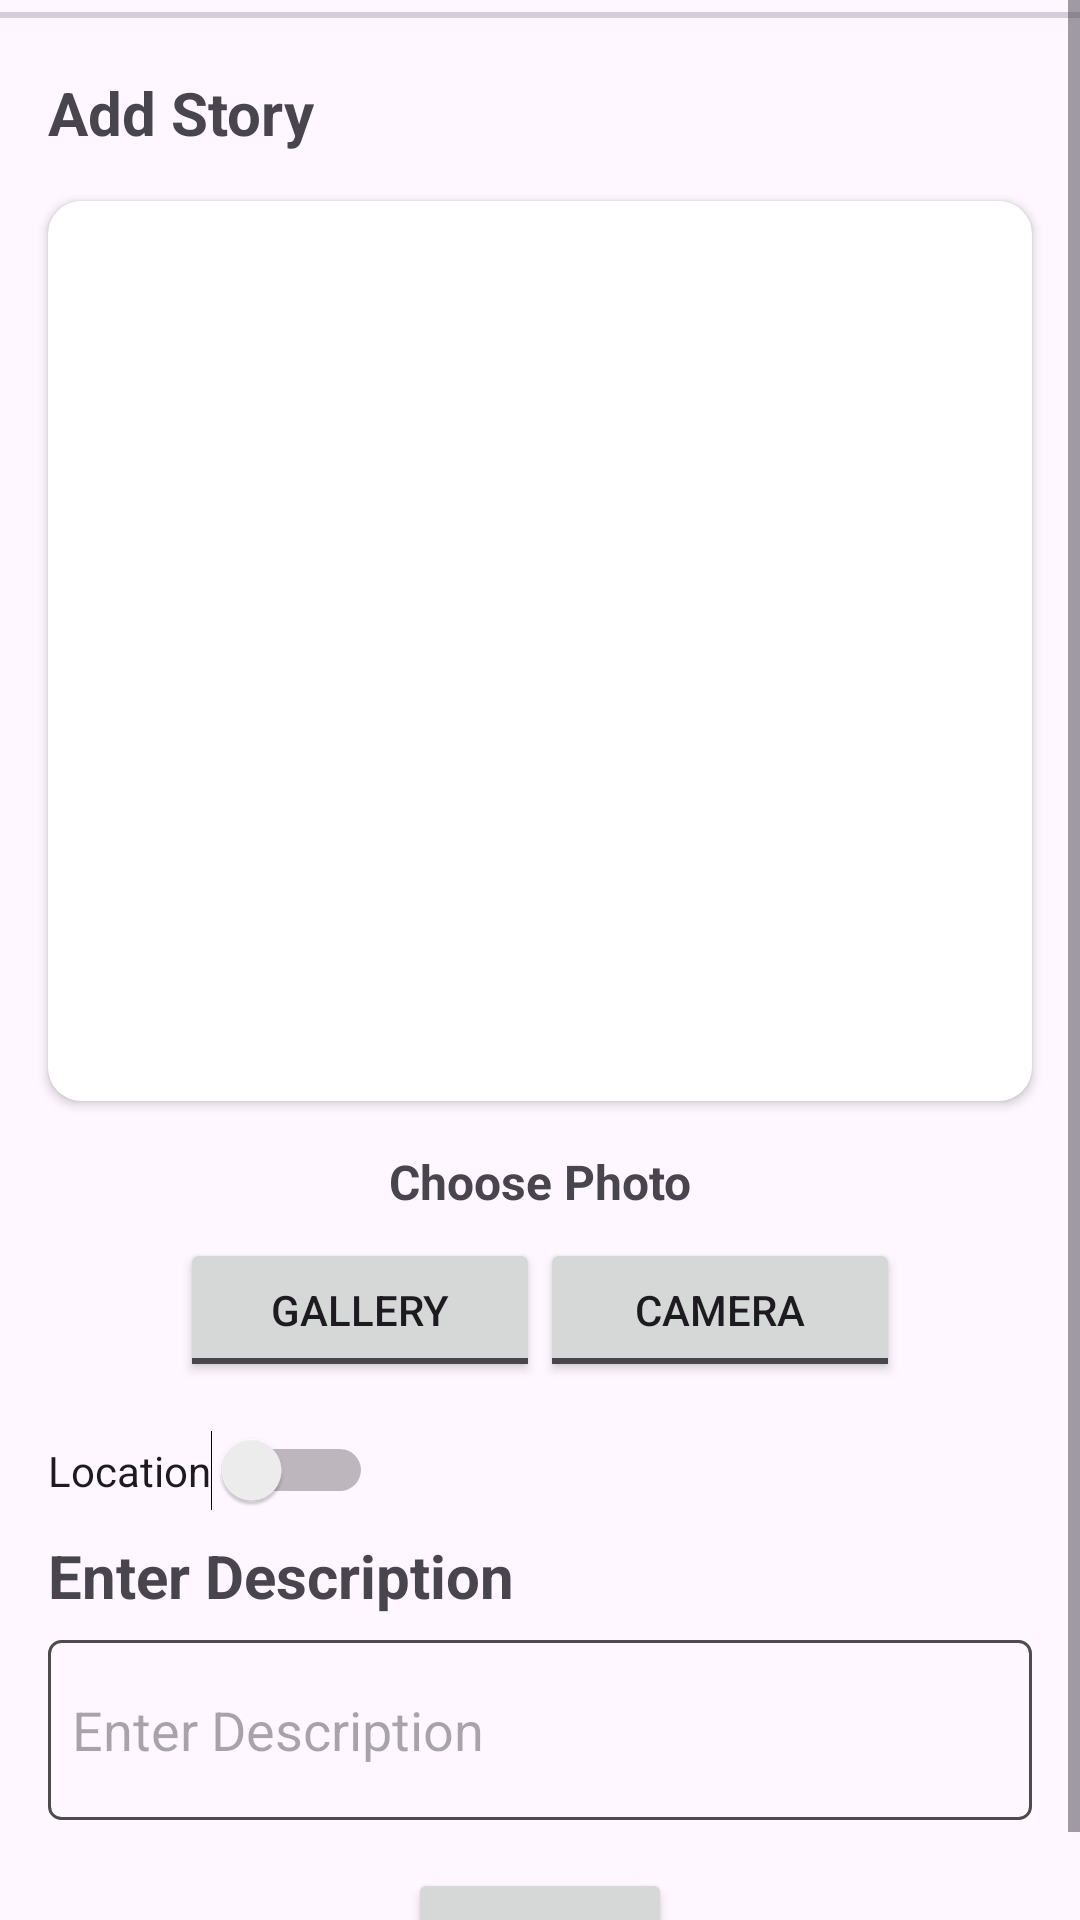

The Android layout XML behind this screen, and the referenced resources:
<!-- AndroidManifest.xml: application theme Theme.Storyapp -->
<!-- res/layout/activity_submit_story.xml -->
<?xml version="1.0" encoding="utf-8"?>
<ScrollView xmlns:android="http://schemas.android.com/apk/res/android"
    xmlns:app="http://schemas.android.com/apk/res-auto"
    xmlns:tools="http://schemas.android.com/tools"
    android:id="@+id/main"
    android:layout_width="match_parent"
    android:layout_height="wrap_content"
    tools:context=".ui.view.SubmitStoryActivity">

    <androidx.constraintlayout.widget.ConstraintLayout
        android:layout_width="match_parent"
        android:layout_height="wrap_content">

        <ProgressBar
            android:id="@+id/progressBar"
            style="?android:attr/progressBarStyleHorizontal"
            android:layout_width="match_parent"
            android:layout_height="10dp"
            android:indeterminate="true"
            app:layout_constraintTop_toTopOf="parent"/>

        <TextView
            android:id="@+id/deskripsi_title"
            android:layout_width="wrap_content"
            android:layout_height="wrap_content"
            android:layout_marginStart="16dp"
            android:layout_marginTop="24dp"
            android:text="@string/tambah_story"
            android:textSize="20sp"
            android:textStyle="bold"
            app:layout_constraintStart_toStartOf="parent"
            app:layout_constraintTop_toTopOf="parent" />

        <androidx.cardview.widget.CardView
            android:id="@+id/cv_image"
            android:layout_width="match_parent"
            android:layout_height="300dp"
            android:layout_marginStart="16dp"
            android:layout_marginTop="16dp"
            android:layout_marginEnd="16dp"
            app:cardCornerRadius="11dp"
            app:layout_constraintTop_toBottomOf="@id/deskripsi_title">

            <ImageView
                android:id="@+id/pv_photo"
                android:layout_width="match_parent"
                android:layout_height="match_parent"
                android:contentDescription="@string/app_name"
                android:scaleType="centerCrop"
                tools:src="@tools:sample/backgrounds/scenic" />

        </androidx.cardview.widget.CardView>

        <TextView
            android:id="@+id/tv_pilih"
            android:layout_width="wrap_content"
            android:layout_height="wrap_content"
            android:layout_marginTop="16dp"
            android:text="@string/pilih_foto"
            android:textSize="16sp"
            android:textStyle="bold"
            app:layout_constraintEnd_toEndOf="parent"
            app:layout_constraintStart_toStartOf="parent"
            app:layout_constraintTop_toBottomOf="@id/cv_image" />

        <LinearLayout
            android:id="@+id/linear_layout"
            android:layout_width="wrap_content"
            android:layout_height="wrap_content"
            android:layout_marginTop="8dp"
            android:orientation="horizontal"
            app:layout_constraintEnd_toEndOf="parent"
            app:layout_constraintStart_toStartOf="parent"
            app:layout_constraintTop_toBottomOf="@id/tv_pilih">

            <Button
                android:id="@+id/btn_galeri"
                style="?android:attr/buttonStyleToggle"
                android:layout_width="120dp"
                android:layout_height="wrap_content"
                android:text="@string/galeri" />

            <Button
                android:id="@+id/btn_kamera"
                style="?android:attr/buttonStyleToggle"
                android:layout_width="120dp"
                android:layout_height="wrap_content"
                android:text="@string/kamera" />

        </LinearLayout>

        <Switch
            android:id="@+id/swicth"
            android:layout_width="wrap_content"
            android:layout_height="wrap_content"
            android:text="@string/location"
            android:layout_marginStart="16dp"
            android:layout_marginTop="16dp"
            app:layout_constraintTop_toBottomOf="@id/linear_layout"
            app:layout_constraintStart_toStartOf="parent"
            tools:ignore="UseSwitchCompatOrMaterialXml" />

        <TextView
            android:id="@+id/title_description"
            android:layout_width="wrap_content"
            android:layout_height="wrap_content"
            android:layout_marginStart="16dp"
            android:layout_marginTop="8dp"
            android:text="@string/masukan_deskripsi"
            android:textSize="20sp"
            android:textStyle="bold"
            app:layout_constraintStart_toStartOf="parent"
            app:layout_constraintTop_toBottomOf="@id/swicth" />

        <EditText
            android:id="@+id/ed_add_description"
            android:layout_width="match_parent"
            android:layout_height="wrap_content"
            android:layout_marginStart="16dp"
            android:layout_marginTop="8dp"
            android:layout_marginEnd="16dp"
            android:background="@drawable/edit_text_border"
            android:hint="@string/masukan_deskripsi"
            android:inputType="textMultiLine"
            android:minHeight="60dp"
            android:padding="8dp"
            app:layout_constraintTop_toBottomOf="@id/title_description" />

        <Button
            android:id="@+id/button_add"
            style="?android:attr/buttonStyleToggle"
            android:layout_width="wrap_content"
            android:layout_height="wrap_content"
            android:layout_marginTop="16dp"
            android:text="@string/kirim"
            app:layout_constraintEnd_toEndOf="parent"
            app:layout_constraintStart_toStartOf="parent"
            app:layout_constraintTop_toBottomOf="@id/ed_add_description" />

    </androidx.constraintlayout.widget.ConstraintLayout>

</ScrollView>
<!-- resources referenced by this layout -->
<resources>
  <!-- drawable edit_text_border (drawable) -->
  <?xml version="1.0" encoding="utf-8"?>
  <shape xmlns:android="http://schemas.android.com/apk/res/android">
      <solid android:color="@android:color/transparent" /> 
      <stroke
          android:width="1dp"
          android:color="#4C4C4C" />
      <corners android:radius="4dp" />
  </shape>
  <string name="app_name">Story App</string>
  <string name="galeri">Gallery</string>
  <string name="kamera">Camera</string>
  <string name="kirim">Send</string>
  <string name="location">Location</string>
  <string name="masukan_deskripsi">Enter Description</string>
  <string name="pilih_foto">Choose Photo</string>
  <string name="tambah_story">Add Story</string>
  <style name="Theme.Storyapp" parent="Theme.Material3.DayNight.NoActionBar">
  
      </style>
</resources>
